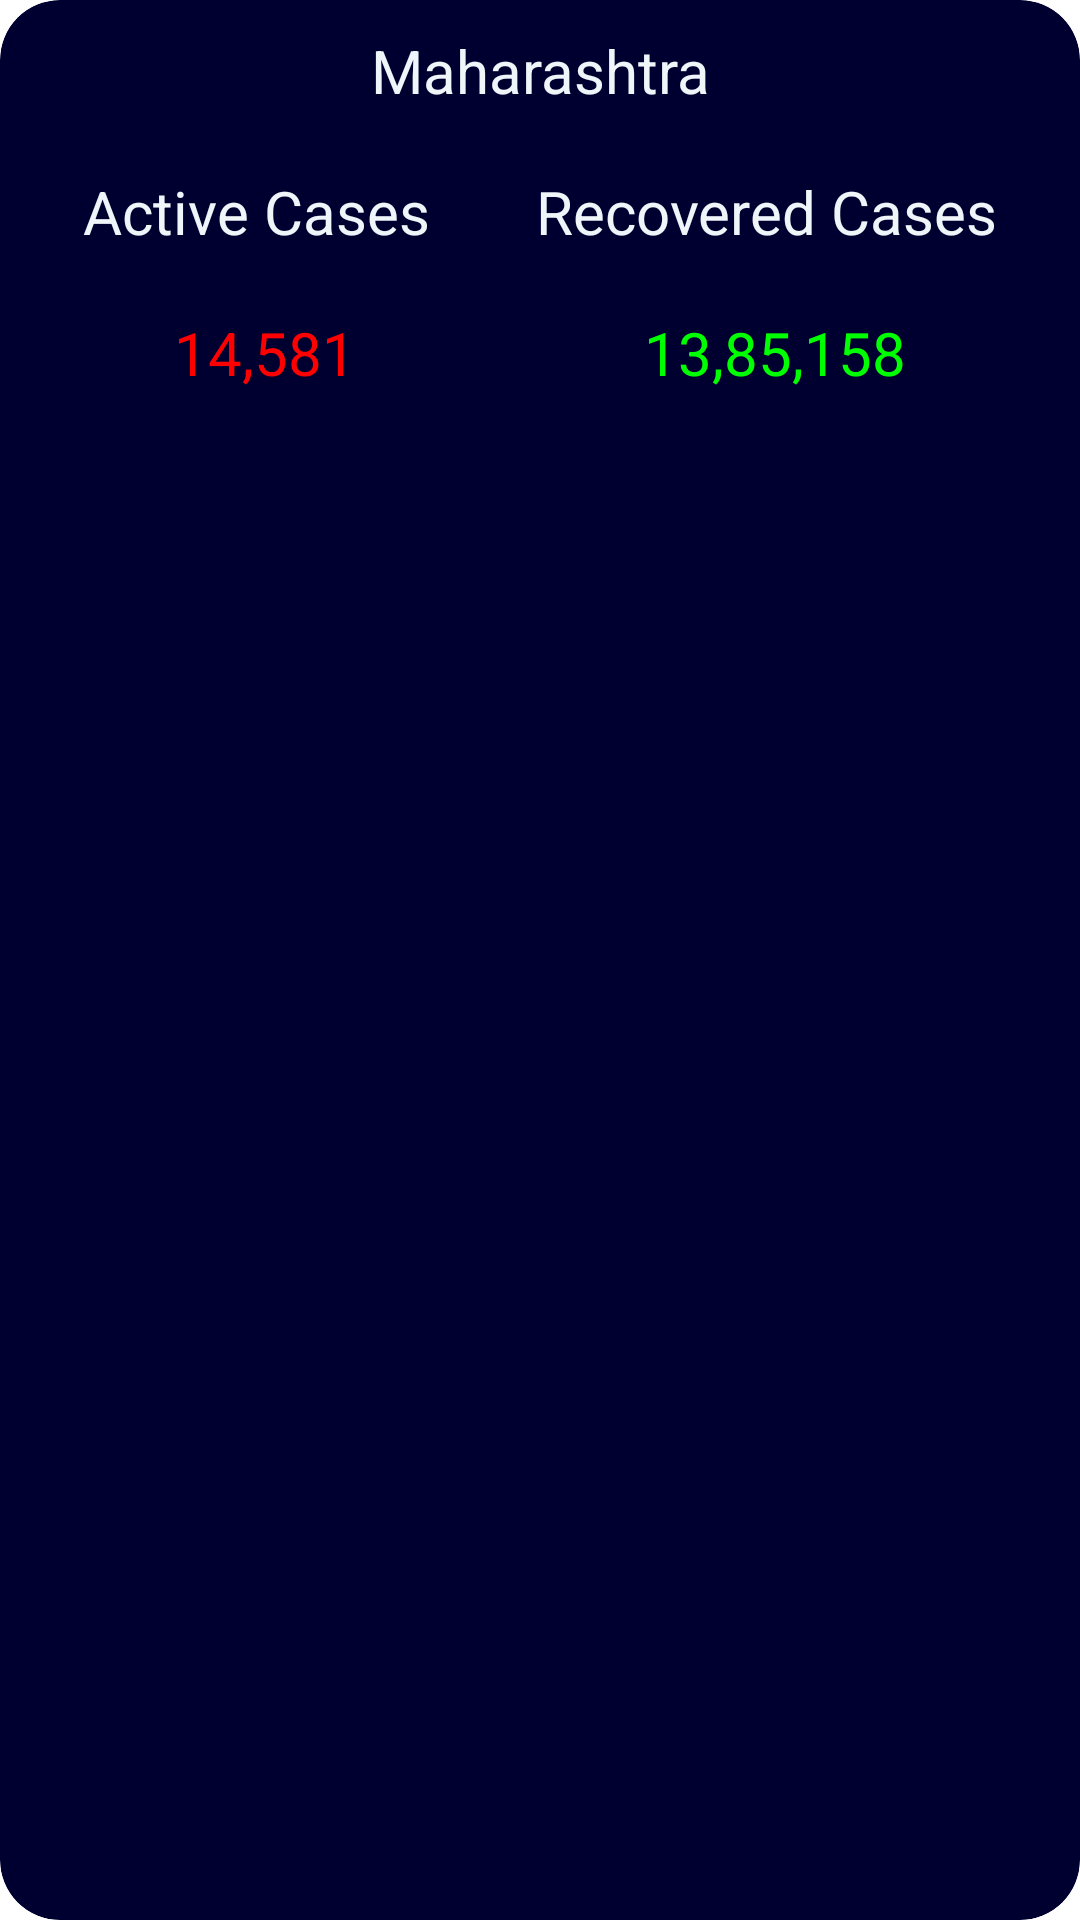

Write the Android layout XML for this screen, with the resource values it uses.
<!-- AndroidManifest.xml: application theme Theme.LetsTrackCovid -->
<!-- res/layout/cases_stats.xml -->
<?xml version="1.0" encoding="utf-8"?>
<androidx.cardview.widget.CardView xmlns:android="http://schemas.android.com/apk/res/android"
    android:layout_width="match_parent"
    android:layout_height="160dp"
    xmlns:app="http://schemas.android.com/apk/res-auto"
    android:layout_marginEnd="10sp"
    android:layout_marginStart="10sp"
    app:cardCornerRadius="20sp"
    app:cardElevation="8dp"
    android:backgroundTint="@color/textcolor">

    <LinearLayout
        android:layout_width="match_parent"
        android:layout_height="match_parent"
        android:orientation="vertical">

        <LinearLayout
            android:layout_width="match_parent"
            android:layout_height="wrap_content"
            android:layout_margin="10sp">

            <TextView
                android:id="@+id/place"
                android:layout_width="match_parent"
                android:layout_height="match_parent"
                android:text="Maharashtra"
                android:textAlignment="center"
                android:textColor="@color/backgroundcolor"
                android:textSize="20sp" />

        </LinearLayout>

        <LinearLayout
            android:layout_width="match_parent"
            android:layout_height="wrap_content"
            android:layout_margin="10sp"
            android:orientation="horizontal">

            <TextView
                android:id="@+id/active"
                android:layout_width="wrap_content"
                android:layout_height="match_parent"
                android:textAlignment="center"
                android:layout_weight="1"
                android:textSize="20sp"
                android:textColor="@color/backgroundcolor"
                android:text="Active Cases"/>

            <TextView
                android:id="@+id/recovered"
                android:layout_width="wrap_content"
                android:layout_weight="1"
                android:layout_height="match_parent"
                android:textAlignment="center"
                android:textSize="20sp"
                android:textColor="@color/backgroundcolor"
                android:text="Recovered Cases"/>


        </LinearLayout>

        <LinearLayout
            android:layout_width="match_parent"
            android:layout_height="wrap_content"
            android:layout_margin="10sp"
            android:orientation="horizontal">

            <TextView
                android:id="@+id/anum"
                android:layout_width="wrap_content"
                android:layout_height="match_parent"
                android:textAlignment="center"
                android:layout_weight="1"
                android:textSize="20sp"
                android:textColor="@color/red"
                android:text="14,581"/>

            <TextView
                android:id="@+id/rnum"
                android:layout_width="wrap_content"
                android:layout_weight="1"
                android:layout_height="match_parent"
                android:textAlignment="center"
                android:textSize="20sp"
                android:textColor="@color/green"
                android:text="13,85,158"/>


        </LinearLayout>

    </LinearLayout>
</androidx.cardview.widget.CardView>
<!-- resources referenced by this layout -->
<resources>
  <color name="backgroundcolor">#F0F5F9</color>
  <color name="green">#00FF00</color>
  <color name="red">#FF0000</color>
  <color name="textcolor">#000030</color>
  <style name="Theme.LetsTrackCovid" parent="Theme.MaterialComponents.DayNight.NoActionBar">
          
          <item name="colorPrimary">@color/app_main_dark</item>
          <item name="colorPrimaryVariant">@color/purple_700</item>
          <item name="colorOnPrimary">@color/white</item>
          
          <item name="colorSecondary">@color/teal_200</item>
          <item name="colorSecondaryVariant">@color/teal_700</item>
          <item name="colorOnSecondary">@color/backgroundcolor</item>
          
          <item name="android:statusBarColor" tools:targetApi="l">@color/black</item>
          
      </style>
  <color name="app_main_dark">#19134C</color>
  <color name="purple_700">#FF3700B3</color>
  <color name="white">#FFFFFFFF</color>
  <color name="teal_200">#FF03DAC5</color>
  <color name="teal_700">#FF018786</color>
  <color name="black">#FF000000</color>
</resources>
